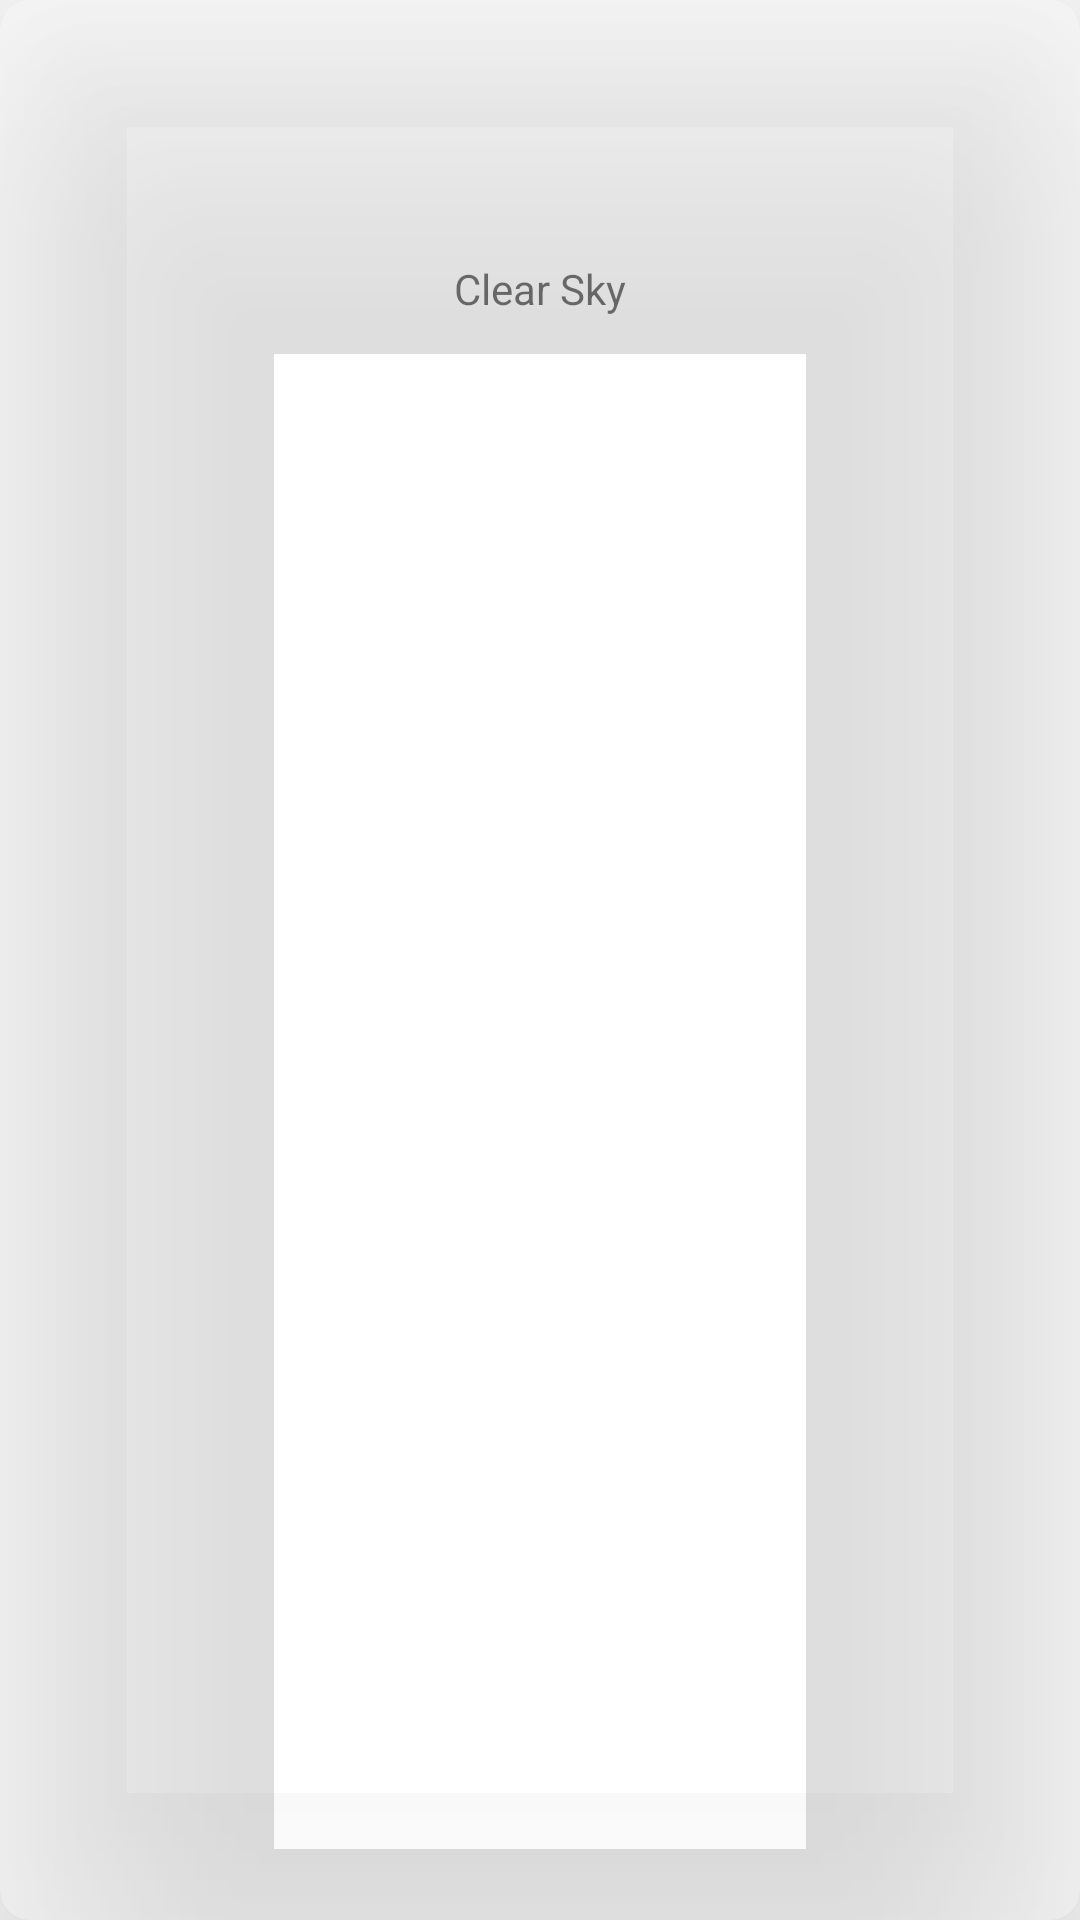

Write the Android layout XML for this screen, with the resource values it uses.
<!-- AndroidManifest.xml: application theme Theme.Taqs -->
<!-- res/layout/day_card_item.xml -->
<?xml version="1.0" encoding="utf-8"?>
<androidx.cardview.widget.CardView xmlns:android="http://schemas.android.com/apk/res/android"
    xmlns:app="http://schemas.android.com/apk/res-auto"
    xmlns:tools="http://schemas.android.com/tools"
    android:layout_width="wrap_content"
    android:layout_height="wrap_content"
    android:layout_margin="5sp"
    app:cardBackgroundColor="#4DFFFFFF"
    app:cardCornerRadius="10sp"
    app:cardElevation="60dp">

    <androidx.constraintlayout.widget.ConstraintLayout
        android:layout_width="match_parent"
        android:layout_height="match_parent"
        android:paddingHorizontal="20sp"
        android:paddingVertical="15sp">

        <TextView
            android:id="@+id/textView5"
            android:layout_width="wrap_content"
            android:layout_height="wrap_content"
            android:textSize="16sp"
            app:layout_constraintEnd_toEndOf="parent"
            app:layout_constraintStart_toStartOf="parent"
            app:layout_constraintTop_toTopOf="parent"
            tools:text="Tomorrow" />

        <ImageView
            android:id="@+id/imageView"
            android:layout_width="40sp"
            android:layout_height="40sp"
            android:layout_marginTop="5dp"
            app:layout_constraintEnd_toEndOf="parent"
            app:layout_constraintStart_toStartOf="parent"
            app:layout_constraintTop_toBottomOf="@+id/textView5"
            tools:srcCompat="@drawable/cloudy" />

        <TextView
            android:id="@+id/textView6"
            android:layout_width="wrap_content"
            android:layout_height="wrap_content"
            android:layout_marginTop="10dp"
            android:textSize="16sp"
            app:layout_constraintEnd_toEndOf="parent"
            app:layout_constraintStart_toStartOf="parent"
            app:layout_constraintTop_toBottomOf="@+id/textView7"
            tools:text="22/12 C" />

        <TextView
            android:id="@+id/textView7"
            android:layout_width="wrap_content"
            android:layout_height="wrap_content"
            android:layout_marginTop="5dp"
            android:text="Clear Sky"
            app:layout_constraintEnd_toEndOf="parent"
            app:layout_constraintStart_toStartOf="parent"
            app:layout_constraintTop_toBottomOf="@+id/imageView" />
    </androidx.constraintlayout.widget.ConstraintLayout>
</androidx.cardview.widget.CardView>
<!-- resources referenced by this layout -->
<resources>
  <style name="Theme.Taqs" parent="Theme.MaterialComponents.DayNight.DarkActionBar">
          
          <item name="colorPrimary">@color/purple_500</item>
          <item name="colorPrimaryVariant">@color/purple_700</item>
          <item name="colorOnPrimary">@color/white</item>
          
          <item name="colorSecondary">@color/teal_200</item>
          <item name="colorSecondaryVariant">@color/teal_700</item>
          <item name="colorOnSecondary">@color/black</item>
          
          <item name="android:statusBarColor" tools:targetApi="l">?attr/colorPrimaryVariant</item>
          
      </style>
  <color name="purple_500">#FF6200EE</color>
  <color name="purple_700">#FF3700B3</color>
  <color name="white">#FFFFFFFF</color>
  <color name="teal_200">#FF03DAC5</color>
  <color name="teal_700">#FF018786</color>
  <color name="black">#FF000000</color>
</resources>
